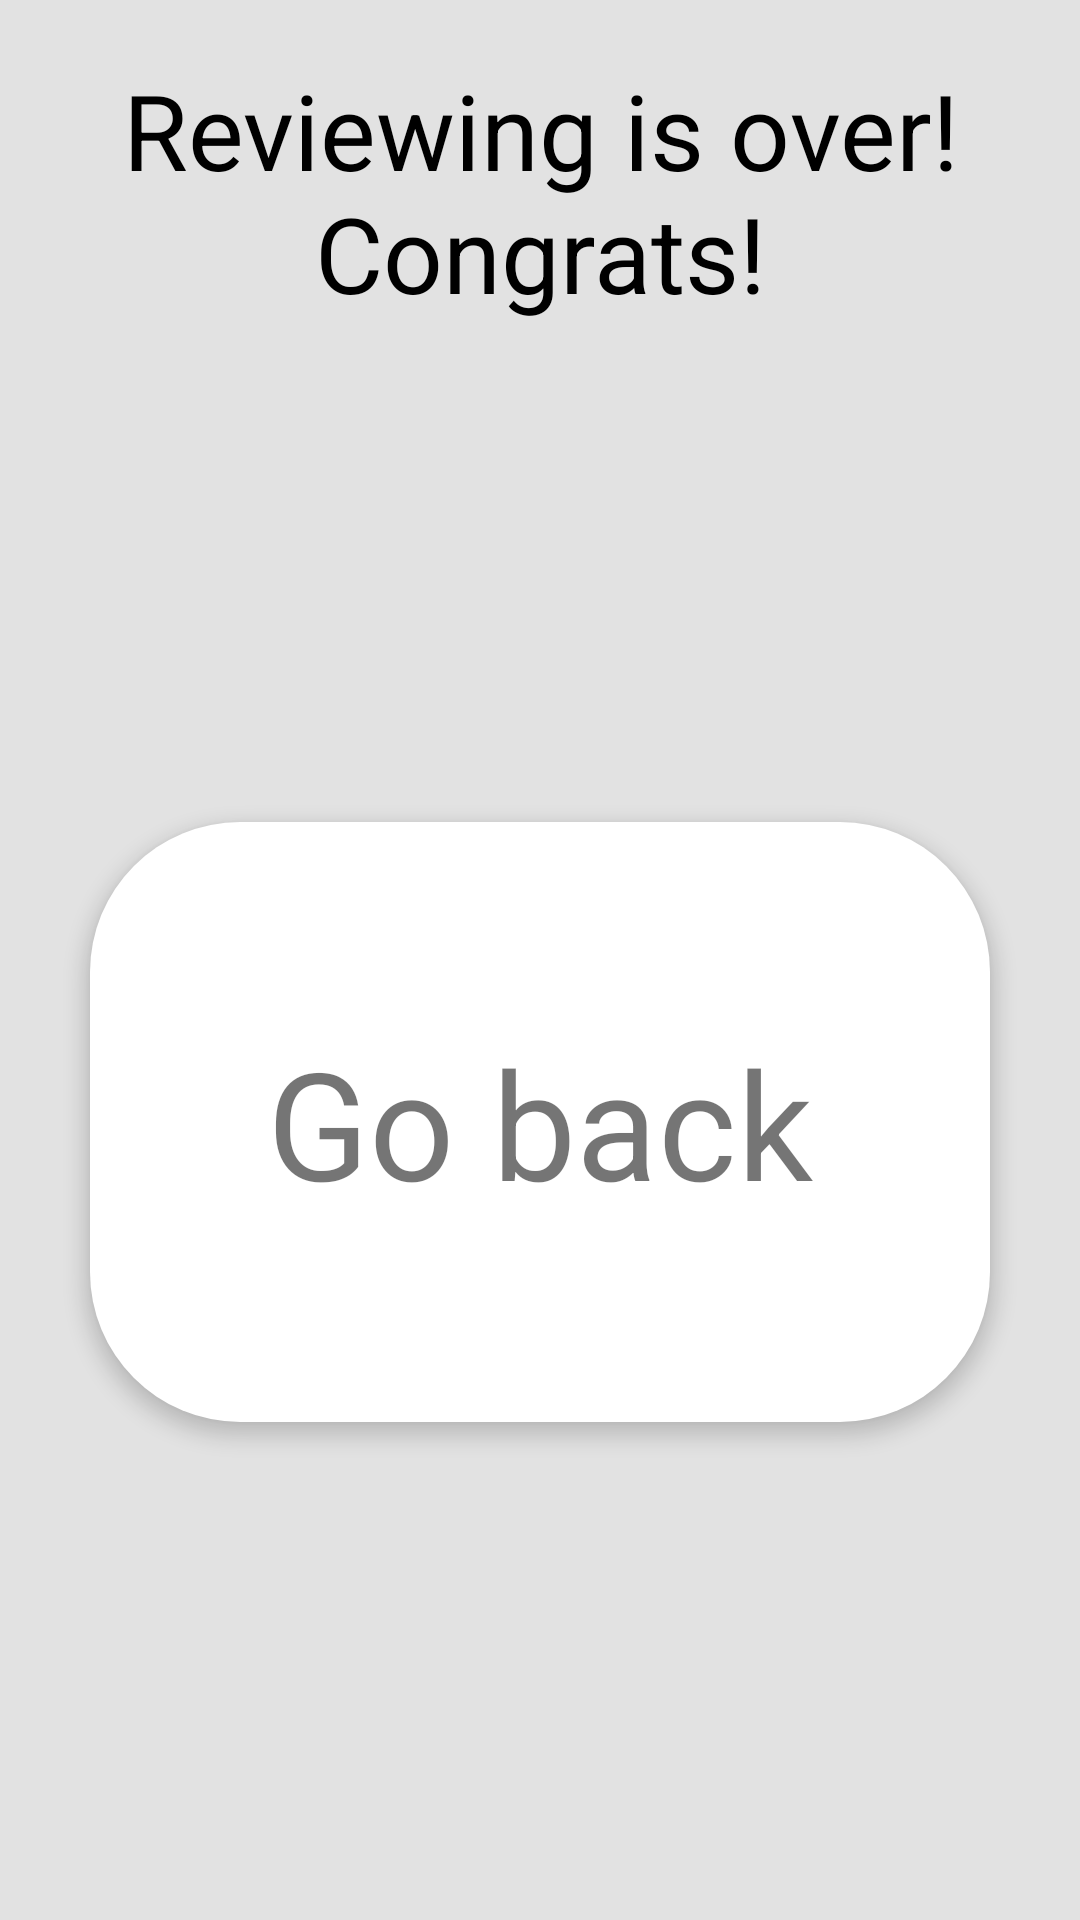

The Android layout XML behind this screen, and the referenced resources:
<!-- AndroidManifest.xml: activity theme Theme.MaterialComponents.Light.NoActionBar -->
<!-- res/layout/activity_finish_study.xml -->
<?xml version="1.0" encoding="utf-8"?>
<androidx.constraintlayout.widget.ConstraintLayout xmlns:android="http://schemas.android.com/apk/res/android"
    xmlns:app="http://schemas.android.com/apk/res-auto"
    xmlns:tools="http://schemas.android.com/tools"
    android:layout_width="match_parent"
    android:layout_height="match_parent"
    tools:context=".activities.FinishStudyActivity"
    android:background="@color/light_gray"
    >


    <TextView
        android:id="@+id/tvFinishStudyCongratulations"
        android:layout_width="match_parent"
        android:layout_height="wrap_content"
        android:layout_marginTop="20dp"
        android:text="Reviewing is over! Congrats!"
        android:textSize="35sp"
        android:textColor="@color/black"
        android:gravity="center"
        app:layout_constraintTop_toTopOf="parent"/>

    <TextView
        android:id="@+id/tvGoBackBtn"
        android:layout_width="300dp"
        android:layout_height="200dp"
        app:layout_constraintStart_toStartOf="parent"
        app:layout_constraintEnd_toEndOf="parent"
        app:layout_constraintTop_toBottomOf="@+id/tvFinishStudyCongratulations"
        app:layout_constraintBottom_toBottomOf="parent"
        android:text = "Go back"
        android:elevation="4dp"
        android:gravity="center"
        android:background="@drawable/study_activity_background"
        android:textSize="50sp"/>



</androidx.constraintlayout.widget.ConstraintLayout>
<!-- resources referenced by this layout -->
<resources>
  <color name="black">#FF000000</color>
  <color name="light_gray"> #E2E2E2</color>
  <!-- drawable study_activity_background (drawable) -->
  <?xml version="1.0" encoding="utf-8"?>
  <shape xmlns:android="http://schemas.android.com/apk/res/android" android:shape="rectangle">
      <corners android:radius="50dp"/>
      <solid android:color="@color/white"/>
  </shape>
  <color name="white">#FFFFFFFF</color>
</resources>
